Run: headless pygame with SDL's dummy video driver; simulated clock (each Clock.tick advances the game by its frame time, no real sleeping); random seed 0; keys injected as events and as key.get_pressed() state; no mouse input.
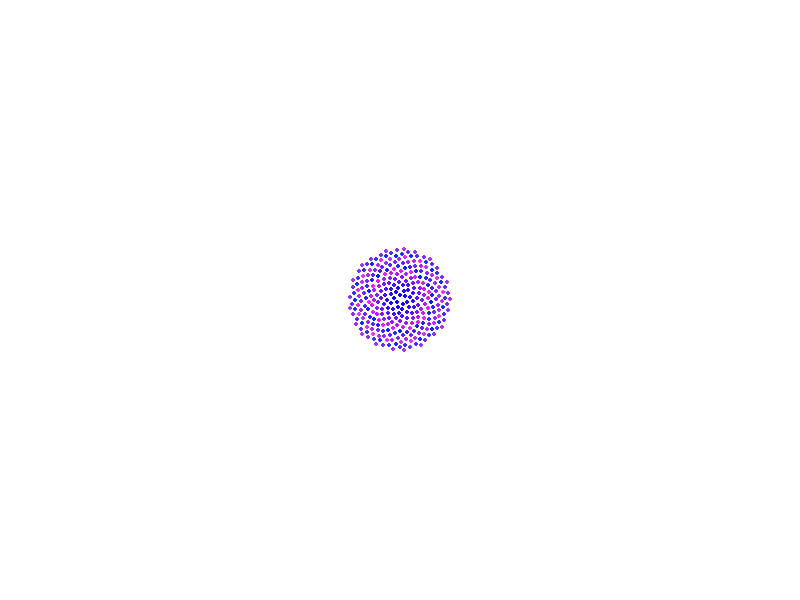
Frame 1 of 4 · flips 1–60 · no input
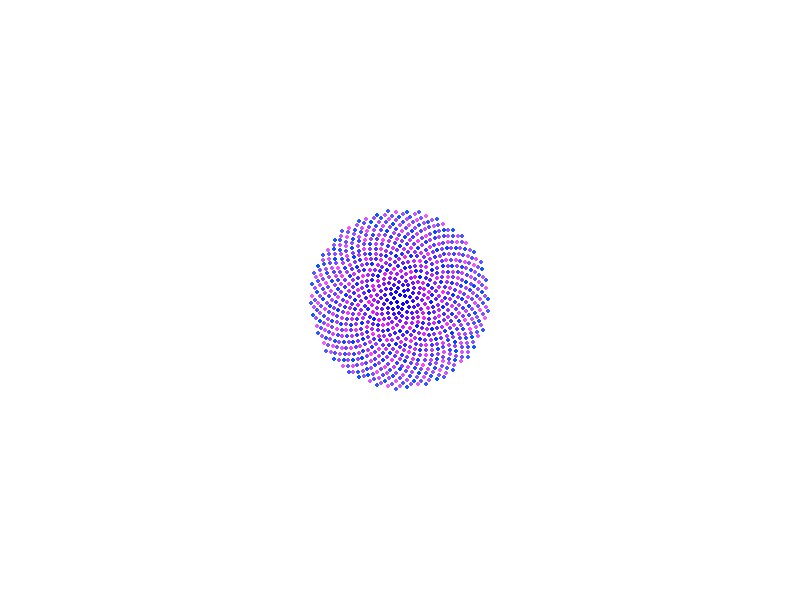
Frame 2 of 4 · flips 61–180 · tapped SPACE, RETURN · held RIGHT (→), D
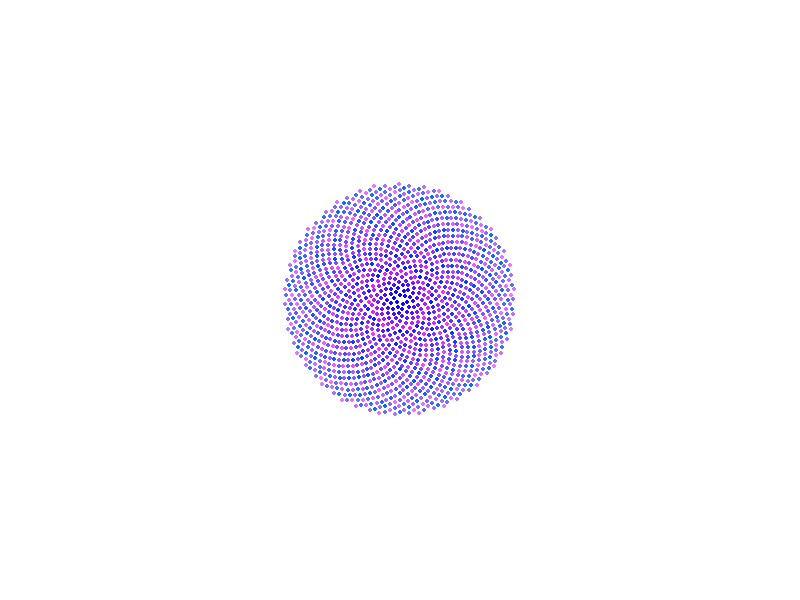
Frame 3 of 4 · flips 181–300 · held DOWN (↓), S
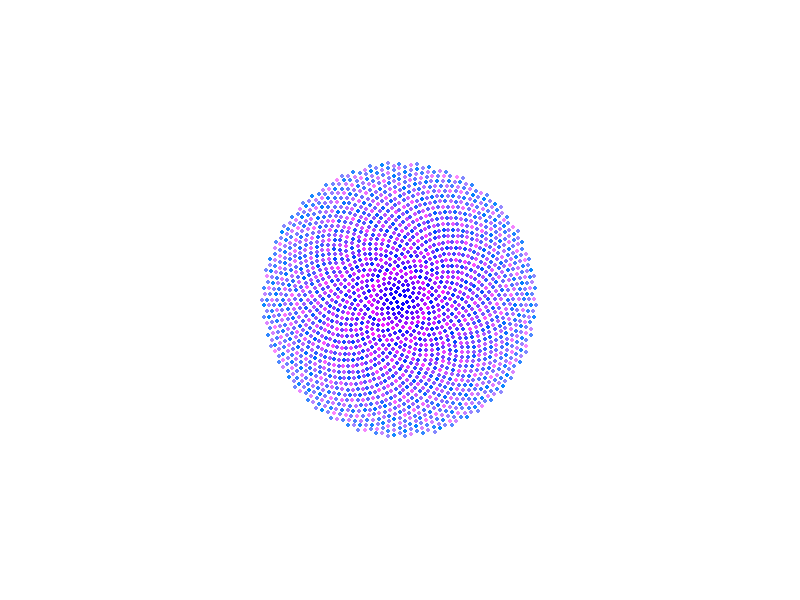
Frame 4 of 4 · flips 301–420 · held LEFT (←), A, UP (↑), W

The pygame program that drew these frames:

import pygame
import math

WIDTH = 800
HEIGHT = 600


def main():
    pygame.init()
    pygame.display.set_caption("Phyllotaxis")
    screen = pygame.display.set_mode([WIDTH, HEIGHT])
    surface = pygame.Surface([WIDTH, HEIGHT], pygame.SRCALPHA)
    surface.fill((255, 255, 255))

    is_running = True

    n = 1
    c = 3

    while is_running:
        for event in pygame.event.get():
            if event.type == pygame.QUIT:
                is_running = False

        screen.blit(surface, (0, 0))

        for i in range(n):
            a = i * math.radians(137.5)
            r = c * math.sqrt(i)
            x = r * math.cos(a) + (WIDTH - surface.get_width() / 2)
            y = r * math.sin(a) + (HEIGHT - surface.get_height() / 2)
            rgb = (clamp(a % 256, 0, 255), clamp(r, 0, 255), clamp(n, 0, 255))
            pygame.draw.circle(surface, rgb, (x, y), 2)

        pygame.display.flip()

        n += 5

    pygame.quit()


def clamp(n, min, max):
    return n if n > min and n < max else (min if n < min else max)


if __name__ == "__main__":
    main()
